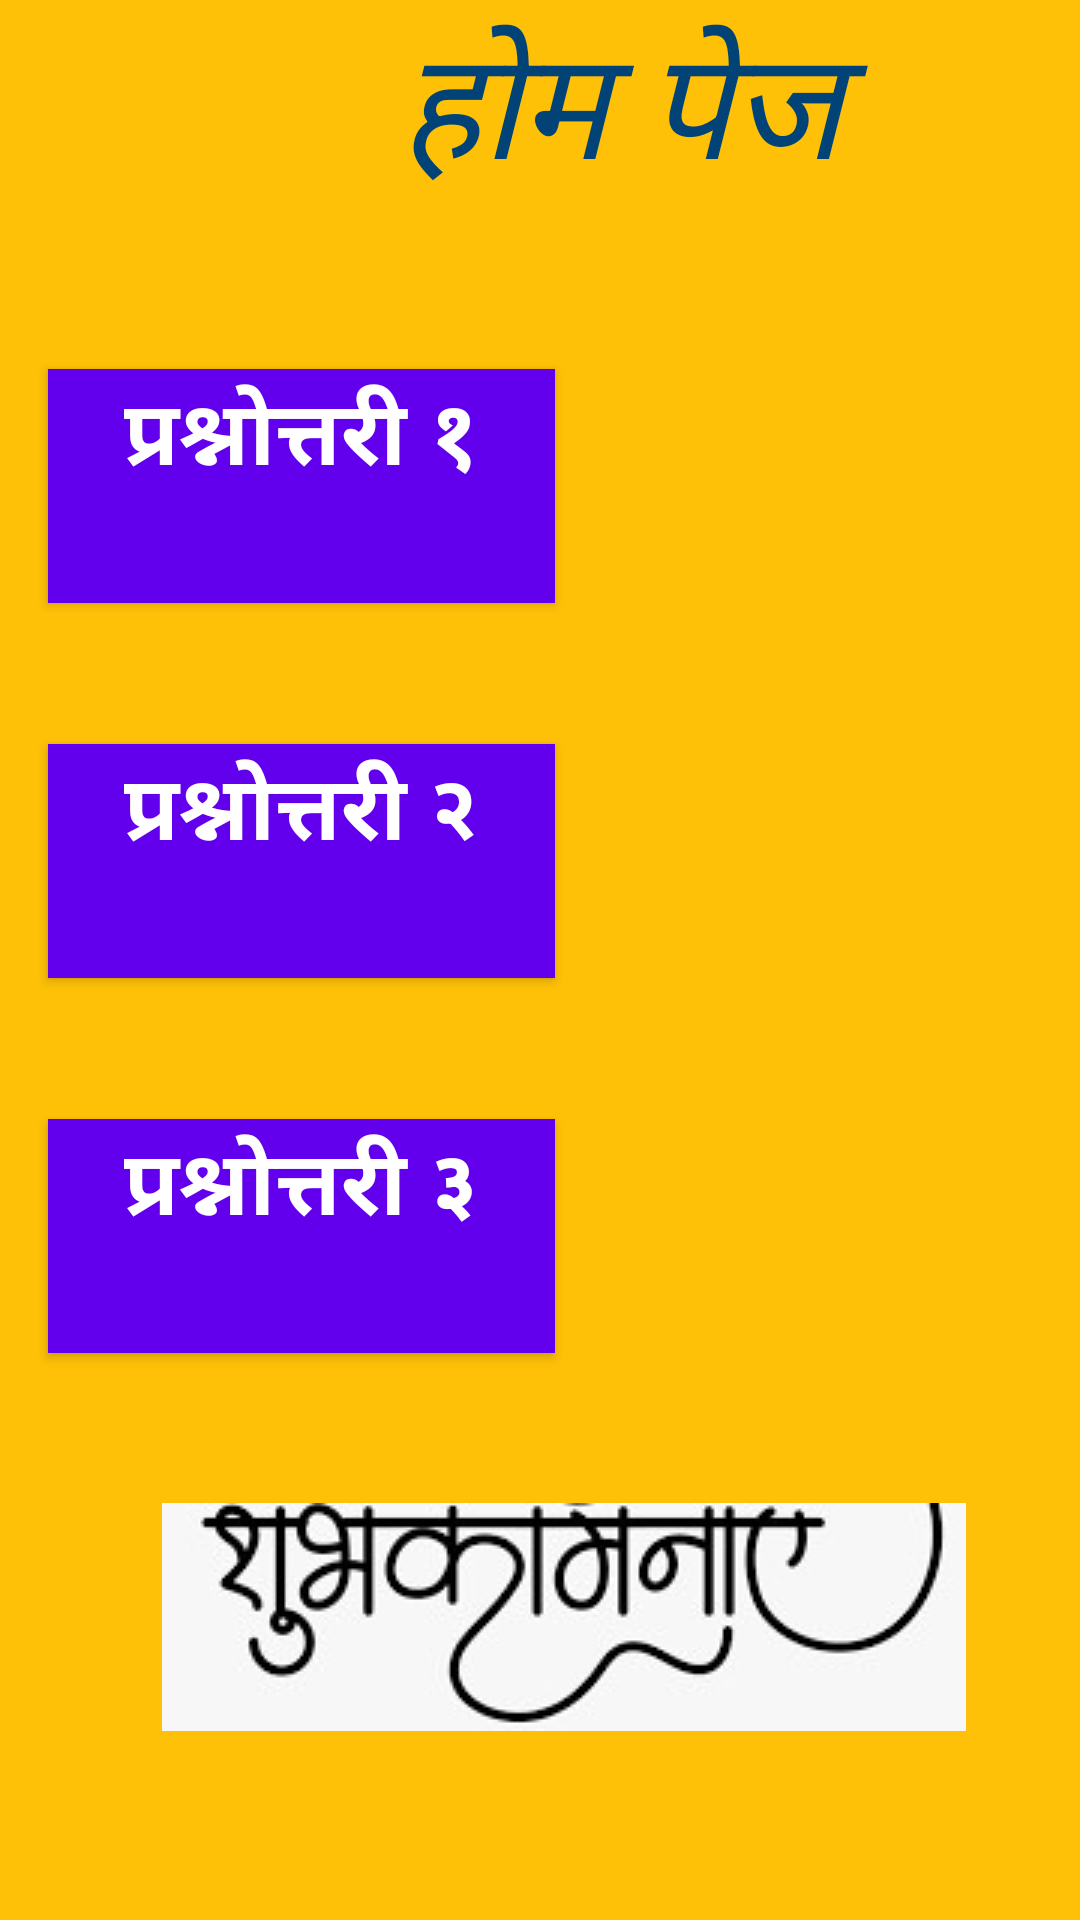

This screen was rendered from an Android layout file. Write that file and the resources it references.
<!-- AndroidManifest.xml: application theme AppTheme -->
<!-- res/layout/activity_home_page.xml -->
<?xml version="1.0" encoding="utf-8"?>
<LinearLayout xmlns:android="http://schemas.android.com/apk/res/android"
    xmlns:app="http://schemas.android.com/apk/res-auto"
    xmlns:tools="http://schemas.android.com/tools"
    android:layout_width="match_parent"
    android:layout_height="match_parent"
    android:background="#FFC107"
    android:orientation="vertical"
    tools:context=".HomePage">

    <TextView
        android:id="@+id/textView"
        android:layout_width="294dp"
        android:layout_height="76dp"
        android:layout_marginStart="60dp"
        android:layout_marginLeft="60dp"
        android:layout_marginEnd="57dp"
        android:layout_marginRight="57dp"
        android:gravity="center_horizontal"
        android:text="होम पेज"
        android:textAlignment="center"
        android:textColor="#024377"
        android:textSize="50sp"
        android:textStyle="italic"
        app:layout_constraintEnd_toEndOf="parent"
        app:layout_constraintStart_toStartOf="parent"
        app:layout_constraintTop_toTopOf="parent" />

    <Button
        android:id="@+id/quiz1"
        android:layout_width="169dp"
        android:layout_height="78dp"
        android:layout_marginStart="16dp"
        android:layout_marginLeft="16dp"
        android:layout_marginTop="47dp"
        android:layout_marginEnd="226dp"
        android:layout_marginRight="226dp"
        android:background="@color/colorPrimary"
        android:gravity="center_horizontal"
        android:text="प्रश्नोत्तरी १"
        android:textAlignment="center"
        android:textColor="#fff"
        android:textSize="30dp"
        android:textStyle="bold"
        />

    <Button
        android:id="@+id/quiz2"
        android:layout_width="169dp"
        android:layout_height="78dp"
        android:layout_marginStart="16dp"
        android:layout_marginLeft="16dp"
        android:layout_marginTop="47dp"
        android:layout_marginEnd="226dp"
        android:layout_marginRight="226dp"
        android:background="@color/colorPrimary"
        android:gravity="center_horizontal"
        android:text="प्रश्नोत्तरी २"
        android:textAlignment="center"
        android:textColor="#fff"
        android:textSize="30dp"
        android:textStyle="bold" />

    <Button
        android:id="@+id/quiz3"
        android:layout_width="169dp"
        android:layout_height="78dp"
        android:layout_marginStart="16dp"
        android:layout_marginLeft="16dp"
        android:layout_marginTop="47dp"
        android:layout_marginEnd="226dp"
        android:layout_marginRight="226dp"
        android:background="@color/colorPrimary"
        android:gravity="center_horizontal"
        android:text="प्रश्नोत्तरी ३"
        android:textAlignment="center"
        android:textColor="#fff"
        android:textSize="30dp"
        android:textStyle="bold" />

    <ImageView
        android:id="@+id/imageView"
        android:layout_marginStart="16dp"
        android:layout_width="match_parent"
        android:layout_height="wrap_content"
        android:layout_marginTop="50dp"
        app:srcCompat="@drawable/s1"
        android:layout_marginLeft="16dp" />

</LinearLayout>
<!-- resources referenced by this layout -->
<resources>
  <!-- drawable s1: jpg bitmap (drawable-v24, 29705 bytes) -->
  <style name="AppTheme" parent="Theme.AppCompat.Light.NoActionBar">
          
          <item name="colorPrimary">@color/colorPrimary</item>
          <item name="colorPrimaryDark">@color/colorPrimaryDark</item>
          <item name="colorAccent">@color/colorAccent</item>
      </style>
  <!-- not gathered from this repository: default colours our renderer supplied (Android Studio template values) -->
  <color name="colorPrimary">#FF6200EE</color>
  <color name="colorPrimaryDark">#FF3700B3</color>
  <color name="colorAccent">#FF03DAC5</color>
</resources>
